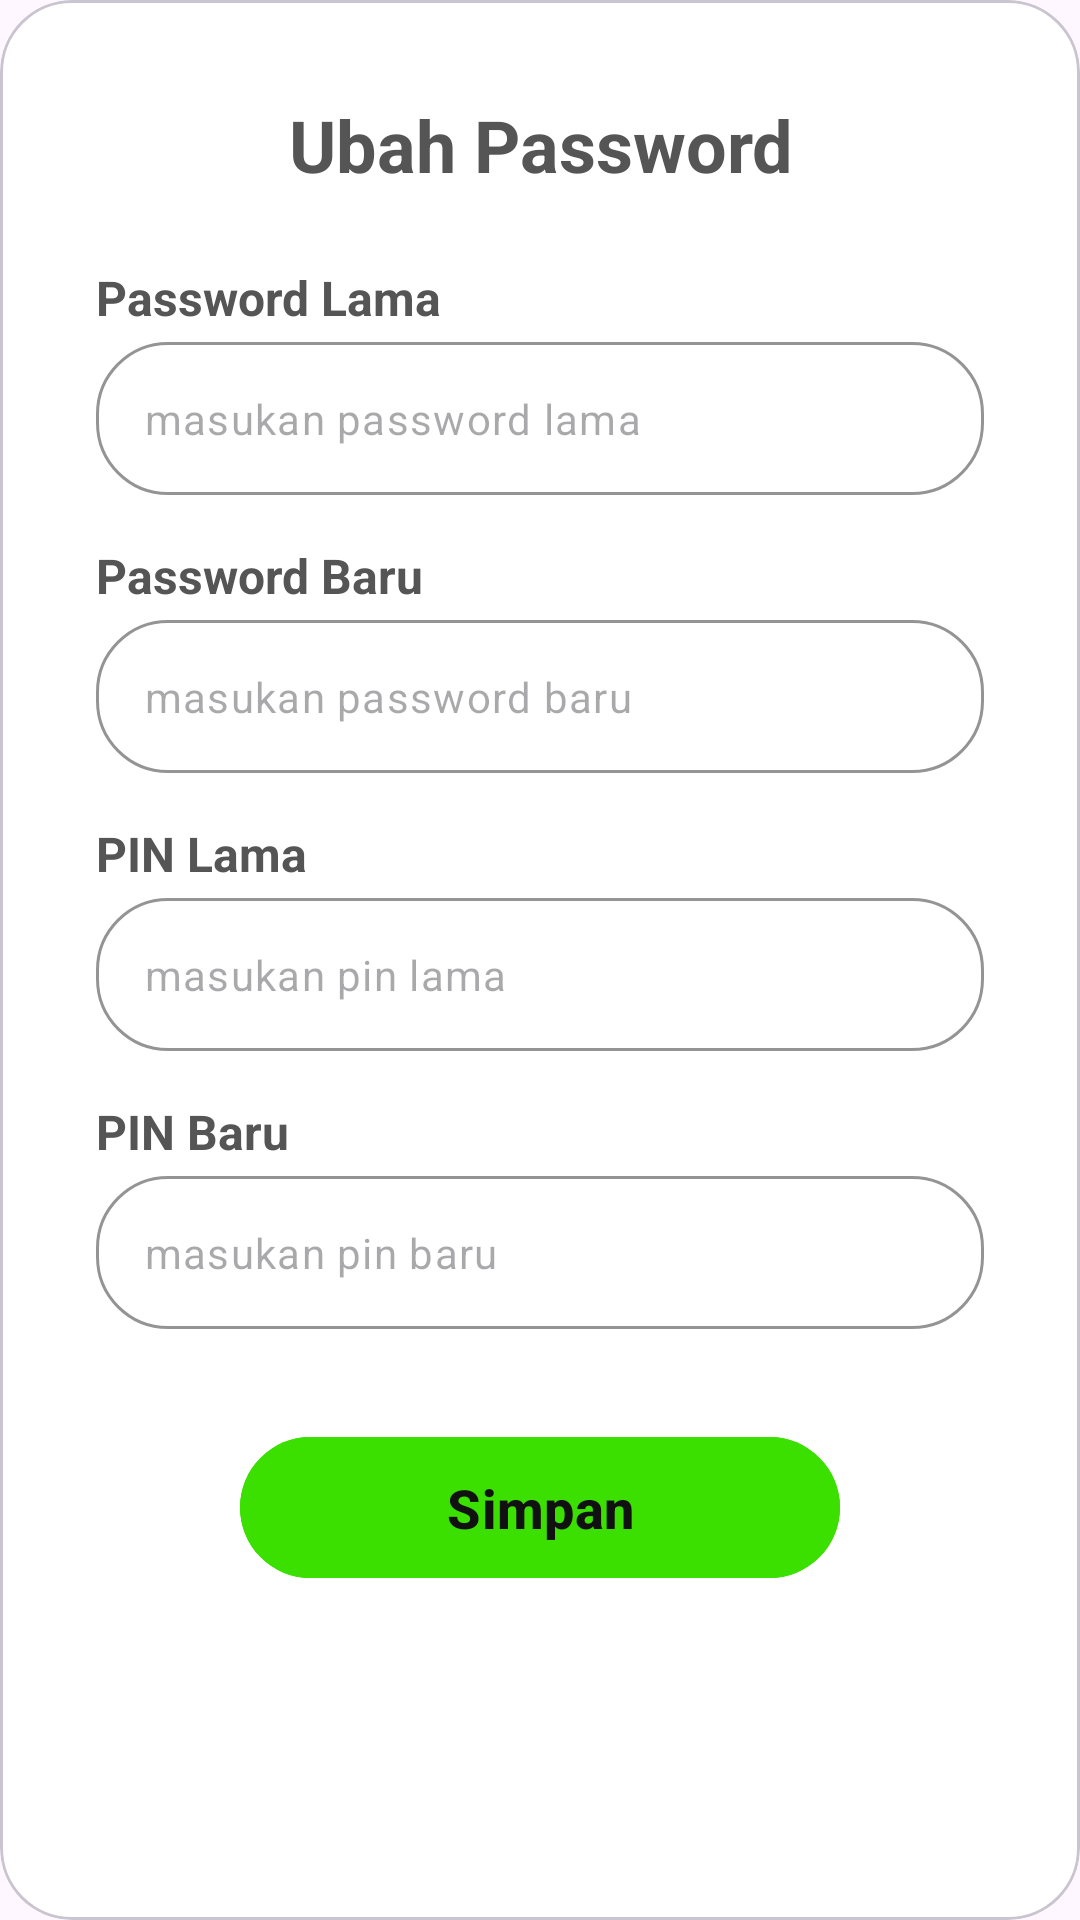

Reconstruct the res/layout file that produces this screen, plus the resources it refers to.
<!-- AndroidManifest.xml: application theme Theme.AppZonaBuket -->
<!-- res/layout/popup_owner.xml -->
<?xml version="1.0" encoding="utf-8"?>
<com.google.android.material.card.MaterialCardView
    xmlns:android="http://schemas.android.com/apk/res/android"
    xmlns:app="http://schemas.android.com/apk/res-auto"
    android:layout_width="match_parent"
    android:layout_height="wrap_content"
    android:layout_margin="16dp"
    app:cardBackgroundColor="#FFFFFF"
    app:cardCornerRadius="24dp"
    app:cardElevation="0dp">

    <ScrollView
        android:layout_width="match_parent"
        android:layout_height="wrap_content"
        android:scrollbars="none">

        <LinearLayout
            android:layout_width="match_parent"
            android:layout_height="wrap_content"
            android:orientation="vertical"
            android:padding="32dp">

            <TextView
                android:layout_width="match_parent"
                android:layout_height="wrap_content"
                android:text="Ubah Password"
                android:textAlignment="center"
                android:textColor="#555555"
                android:textSize="24sp"
                android:textStyle="bold"
                android:layout_marginBottom="24dp" />

            <TextView
                android:layout_width="match_parent"
                android:layout_height="wrap_content"
                android:text="Password Lama"
                android:textColor="#555555"
                android:textSize="16sp"
                android:textStyle="bold"
                android:layout_marginBottom="4dp" />

            <com.google.android.material.textfield.TextInputLayout
                android:layout_width="match_parent"
                android:layout_height="wrap_content"
                app:boxBackgroundMode="outline"
                app:boxCornerRadiusBottomEnd="24dp"
                app:boxCornerRadiusBottomStart="24dp"
                app:boxCornerRadiusTopEnd="24dp"
                app:boxCornerRadiusTopStart="24dp"
                app:boxStrokeColor="#BDBDBD"
                app:hintEnabled="false"
                android:layout_marginBottom="16dp">

                <com.google.android.material.textfield.TextInputEditText
                    android:id="@+id/etPassLama"
                    android:layout_width="match_parent"
                    android:layout_height="wrap_content"
                    android:hint="masukan password lama"
                    android:inputType="textPassword"
                    android:padding="16dp"
                    android:textColor="#333333"
                    android:textSize="14sp" />
            </com.google.android.material.textfield.TextInputLayout>

            <TextView
                android:layout_width="match_parent"
                android:layout_height="wrap_content"
                android:text="Password Baru"
                android:textColor="#555555"
                android:textSize="16sp"
                android:textStyle="bold"
                android:layout_marginBottom="4dp" />

            <com.google.android.material.textfield.TextInputLayout
                android:layout_width="match_parent"
                android:layout_height="wrap_content"
                app:boxBackgroundMode="outline"
                app:boxCornerRadiusBottomEnd="24dp"
                app:boxCornerRadiusBottomStart="24dp"
                app:boxCornerRadiusTopEnd="24dp"
                app:boxCornerRadiusTopStart="24dp"
                app:boxStrokeColor="#BDBDBD"
                app:hintEnabled="false"
                android:layout_marginBottom="16dp">

                <com.google.android.material.textfield.TextInputEditText
                    android:id="@+id/etPassBaru"
                    android:layout_width="match_parent"
                    android:layout_height="wrap_content"
                    android:hint="masukan password baru"
                    android:inputType="textPassword"
                    android:padding="16dp"
                    android:textColor="#333333"
                    android:textSize="14sp" />
            </com.google.android.material.textfield.TextInputLayout>

            <TextView
                android:layout_width="match_parent"
                android:layout_height="wrap_content"
                android:text="PIN Lama"
                android:textColor="#555555"
                android:textSize="16sp"
                android:textStyle="bold"
                android:layout_marginBottom="4dp" />

            <com.google.android.material.textfield.TextInputLayout
                android:layout_width="match_parent"
                android:layout_height="wrap_content"
                app:boxBackgroundMode="outline"
                app:boxCornerRadiusBottomEnd="24dp"
                app:boxCornerRadiusBottomStart="24dp"
                app:boxCornerRadiusTopEnd="24dp"
                app:boxCornerRadiusTopStart="24dp"
                app:boxStrokeColor="#BDBDBD"
                app:hintEnabled="false"
                android:layout_marginBottom="16dp">

                <com.google.android.material.textfield.TextInputEditText
                    android:id="@+id/etPinLama"
                    android:layout_width="match_parent"
                    android:layout_height="wrap_content"
                    android:hint="masukan pin lama"
                    android:inputType="numberPassword"
                    android:padding="16dp"
                    android:textColor="#333333"
                    android:textSize="14sp" />
            </com.google.android.material.textfield.TextInputLayout>

            <TextView
                android:layout_width="match_parent"
                android:layout_height="wrap_content"
                android:text="PIN Baru"
                android:textColor="#555555"
                android:textSize="16sp"
                android:textStyle="bold"
                android:layout_marginBottom="4dp" />

            <com.google.android.material.textfield.TextInputLayout
                android:layout_width="match_parent"
                android:layout_height="wrap_content"
                app:boxBackgroundMode="outline"
                app:boxCornerRadiusBottomEnd="24dp"
                app:boxCornerRadiusBottomStart="24dp"
                app:boxCornerRadiusTopEnd="24dp"
                app:boxCornerRadiusTopStart="24dp"
                app:boxStrokeColor="#BDBDBD"
                app:hintEnabled="false"
                android:layout_marginBottom="32dp">

                <com.google.android.material.textfield.TextInputEditText
                    android:id="@+id/etPinBaru"
                    android:layout_width="match_parent"
                    android:layout_height="wrap_content"
                    android:hint="masukan pin baru"
                    android:inputType="numberPassword"
                    android:padding="16dp"
                    android:textColor="#333333"
                    android:textSize="14sp" />
            </com.google.android.material.textfield.TextInputLayout>

            <com.google.android.material.button.MaterialButton
                android:id="@+id/btnSimpanDialog"
                android:layout_width="200dp"
                android:layout_height="55dp"
                android:layout_gravity="center_horizontal"
                android:backgroundTint="#3BE000"
                android:text="Simpan"
                android:textAllCaps="false"
                android:textColor="#111111"
                android:textSize="18sp"
                android:textStyle="bold"
                app:cornerRadius="28dp" />

        </LinearLayout>
    </ScrollView>
</com.google.android.material.card.MaterialCardView>
<!-- resources referenced by this layout -->
<resources>
  <style name="Theme.AppZonaBuket" parent="Base.Theme.AppZonaBuket" />
  <style name="Base.Theme.AppZonaBuket" parent="Theme.Material3.DayNight.NoActionBar">
          
          
      </style>
</resources>
